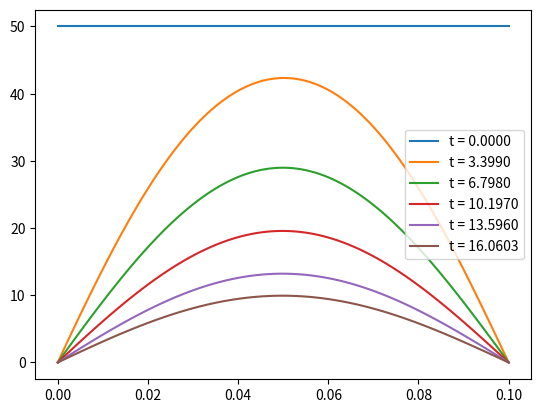

Write Python code to recreate this figure.
import math
import numpy as np
import matplotlib.pyplot as plt
from scipy import integrate


sigma = 0.5

# R = 0.05
# чит метод 
R = 0.1
#
u_kp = 50

def return_to_norm(x,y):
    return x*R, (y*u_kp + u_kp)

lam =398
c = 380
ro =8900

def print_time(t, tay):
    return t*tay*R**2/(lam/c/ro)

def show_res(h, y):
    x = np.arange(0,1+h,h)
    x1, y1 = return_to_norm(x,y)
    fig,ax = plt.subplots()
    ax.scatter(x1,y1, marker = 'X', s = 1)
    
    plt.legend()
    plt.show()
    fig.savefig('photo3_1.jpg')

def show_all_res(h, tay, y_res, t_end):
    x = np.arange(0,1+h,h)
    y = np.array(y_res)
    x1,y1 = return_to_norm(x,y)
    
    fig,ax = plt.subplots()

    for i in range(y1.shape[0]):
        if i == y1.shape[0]-1:
            time = t_end
        else:
            time = i*40
        # ax.scatter(x1,y1[i], marker = 'X', s = 1,label = 't = {0:.4f}'.format(print_time(time,tay)) )
        ax.plot(x1,y1[i], label = 't = {0:.4f}'.format(print_time(time,tay)) )
    plt.legend()    
    plt.show()
    fig.savefig('photo3_1.jpg')




def x_i_plus_1_2 (i, h):
    return integrate.quad(lambda x : x**2, i*h , (i+1)*h)[0] / h
    # return ((i-0.5)*h)**2

def x_i_in_2 (i, h):
    if i*h ==1:
        return integrate.quad(lambda x : x**2, i*h , (i+1)*h)[0] / h
    elif i ==0:
        return integrate.quad(lambda x : x**2, 0 , h)[0] / h
    else:
        return integrate.quad(lambda x : x**2, (i-1)*h , (i+1)*h)[0] / h/2

def x_i (i,h):
    # return integrate.quad(lambda x : x**2, i*h , (i+1)*h)[0] / h
    return h*i

def p_i (i,h):
    # return integrate.quad(lambda x : x**2, i*h , (i+1)*h)[0] / h
    return (h*i- h/2)**2

def create_matrix (h, tay):
    N = int(1/h)
    A = np.zeros((N+1,N+1))
    for i in range(1, N):
        # A[i][i-1] = -0.5/h**2 * (x_i_plus_1_2(i-1, h))**2
        # A[i][i] = x_i(i,h)**2/tay + 0.5/h**2 *((x_i_plus_1_2(i-1, h))**2 + (x_i_plus_1_2(i, h))**2)
        # A[i][i+1] = -0.5/h**2 * (x_i_plus_1_2(i, h))**2

        A[i][i-1] = -sigma/h**2*p_i(i+1,h)
        A[i][i]  = sigma/h**2*(p_i(i+1,h)+ p_i(i,h))+ x_i_in_2(i,h)/tay
        A[i][i+1] = -sigma/h**2* p_i(i,h)
    
    A[N,N] = 1

    # A[0,0] = h/tay/2 + 1/h
    # A[0,1] = h/tay/2 -1/h

    # A[0][0] = 1/tay

    # A[0,0] = 1/tay + 0.5/h
    # A[0,1] = -0.5/h

    # Чит метод
    A[0,0]  = 1
    #

    return A

def result (h, tay):
    N = int(1/h)
    y_j = np.zeros(N+1)
    #y_j_1 = np.zeros(N+1)
    F = np.zeros(N+1)
    A = create_matrix(h, tay)
    y_res = [y_j.tolist(),]

    t = 0



    while t<10000 and y_j[int(0.5/h)]> -4/5:

        for i in range(1, N):
            # F[i] = y_j[i-1]*(0.5/h**2 * (x_i_plus_1_2(i-1, h))**2) \
            #     + y_j[i]*(x_i(i,h)**2/tay - 0.5/h**2 *((x_i_plus_1_2(i-1, h))**2 + (x_i_plus_1_2(i, h))**2))\
            #         + y_j[i+1]*(0.5/h**2 * (x_i_plus_1_2(i, h))**2)

            F[i] = y_j[i+1]*((1-sigma)/h**2*p_i(i+1,h))\
                + y_j[i]*( (1-sigma)/h**2 * ( -p_i(i+1,h) -p_i(i,h) ) + x_i_in_2(i,h)/tay )\
                    + y_j[i-1]*( (1-sigma)/h**2 * p_i(i,h) )
        
        F[N] = -1
        # F[0] = y_j[0]*(h/tay/2 - 1/h) + y_j[1]*(h/2/tay + 1/h)
        # F[0] = 1/h*(y_j[1] - y_j[0]) + y_j[0]/tay


        # F[0] = y_j[0]*(1/tay - 0.5/h) + y_j[1]*(0.5/h)

        # Чит метод
        F[0] = -1
        # 

        y_j = np.linalg.solve(A,F)

        t+=1
        print(t, '  ', y_j[0])
        if t% 40 ==0:
            y_res.append(y_j.tolist())
    #show_res(h,y_j)
    y_res.append(y_j.tolist())
    show_all_res(h, tay,y_res, t)



if __name__ == '__main__':
    A = create_matrix(0.1,0.1)
    print(A[-1,:])
    result(0.01,0.001)
    print(print_time(100,0.01))


